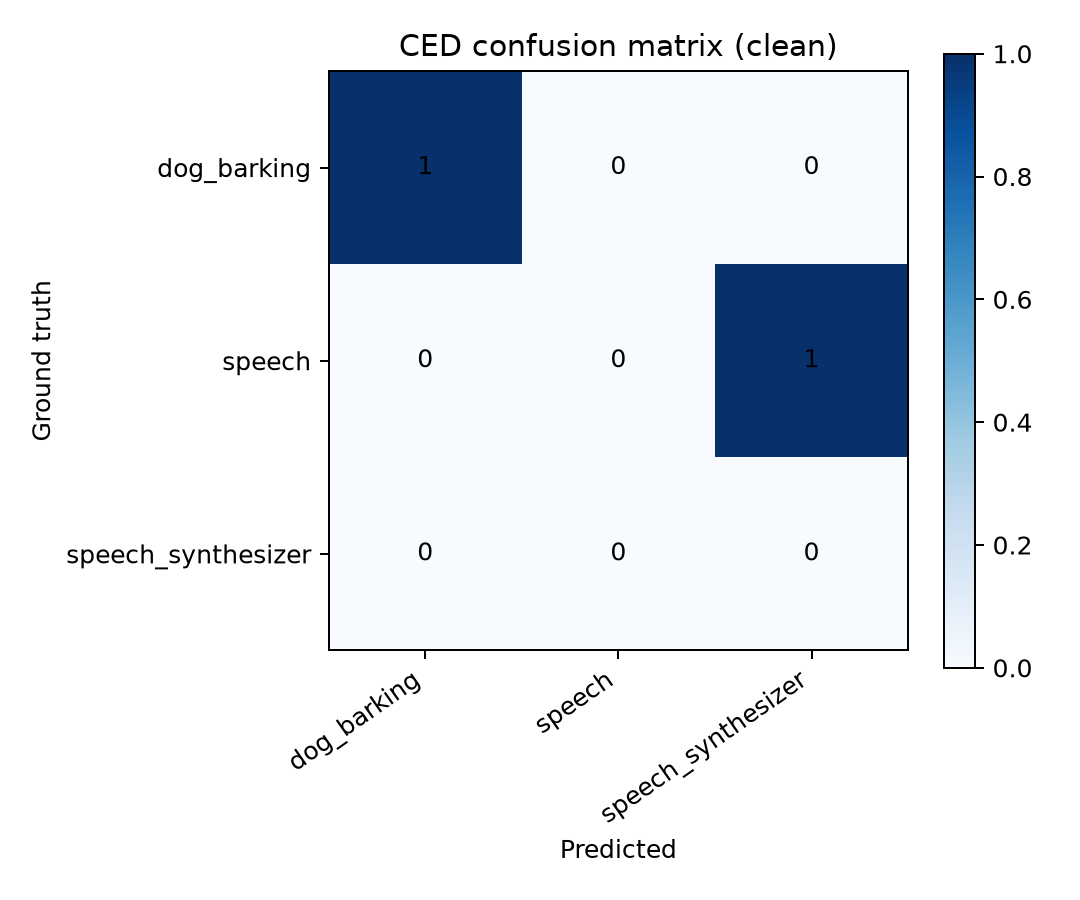

Source data for this figure (header and first rows):
true_label, dog_barking, speech, speech_synthesizer
dog_barking, 1, 0, 0
speech, 0, 0, 1
speech_synthesizer, 0, 0, 0
